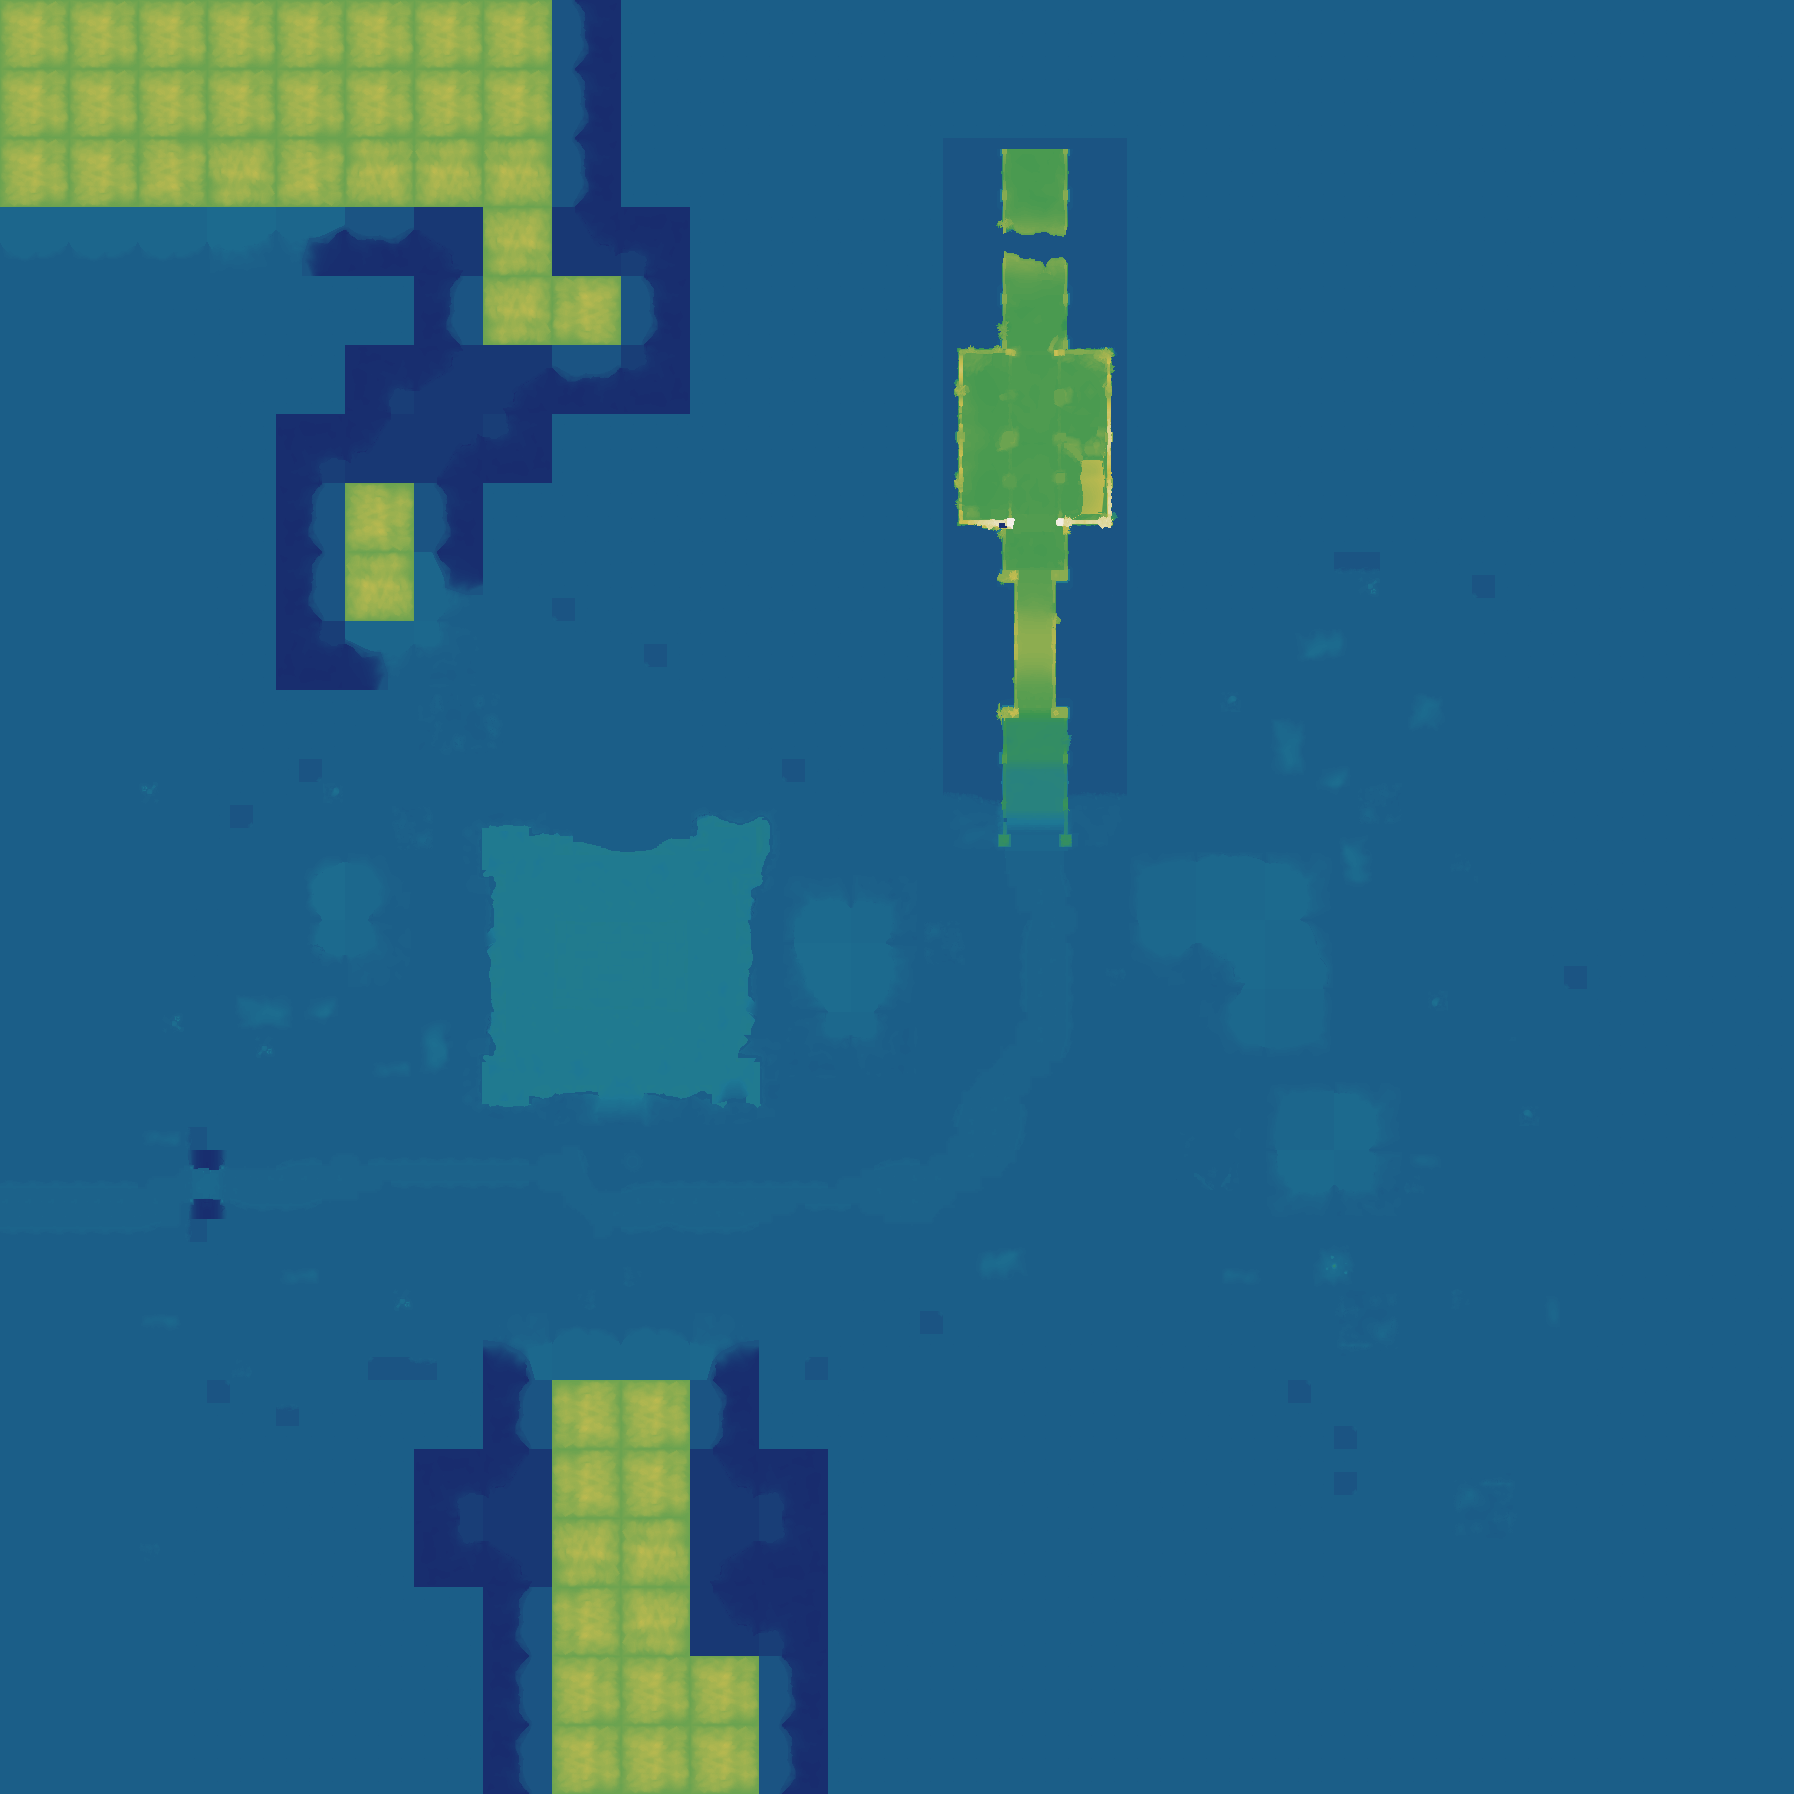

Values plotted in this chart, from the file beside it:
source	layout_generated (walk_layer.build_heigh…
grid	sim_2543328698.tsv
width	1794
height	1794
format	i16 LE, row-major, levels of 7.8125 worl…
min	-25
max	127
